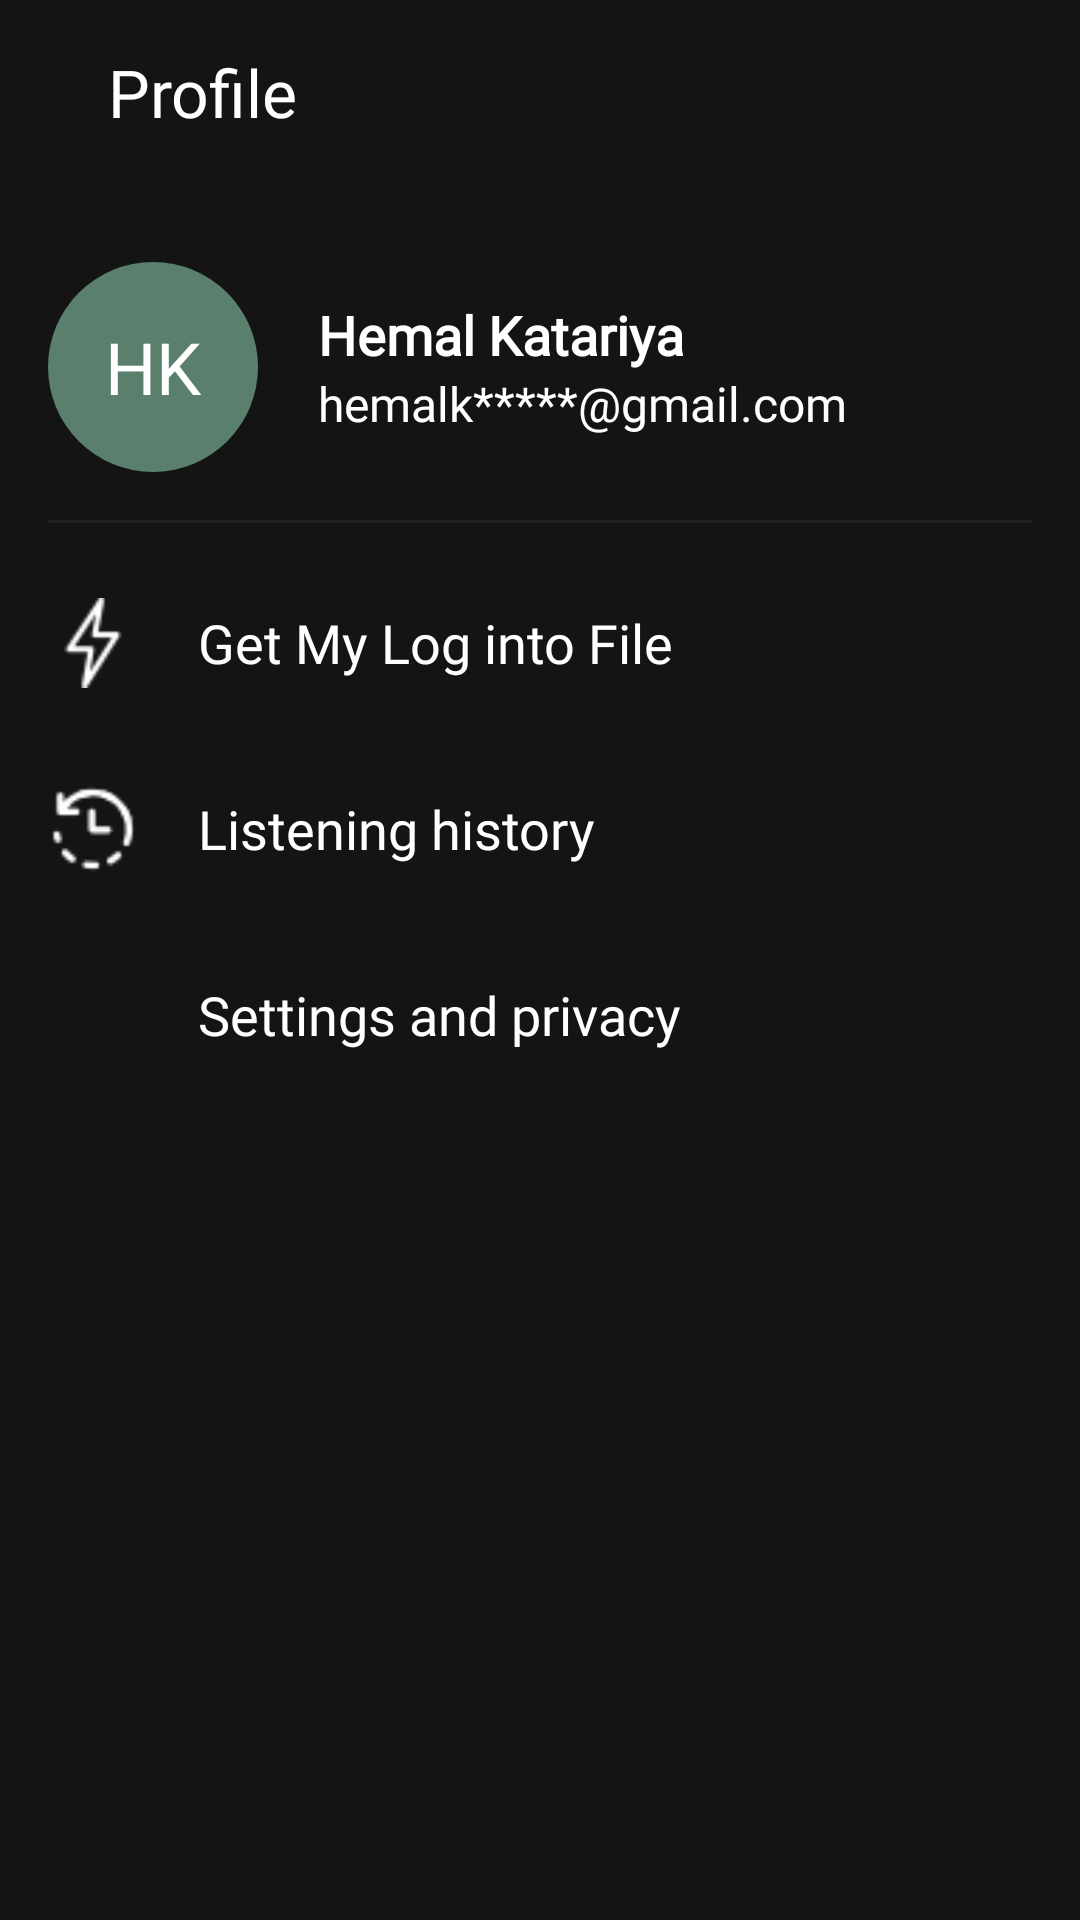

This screen was rendered from an Android layout file. Write that file and the resources it references.
<!-- AndroidManifest.xml: application theme Theme.StreamBeat -->
<!-- res/layout/fragment_profile.xml -->
<?xml version="1.0" encoding="utf-8"?>
<RelativeLayout xmlns:android="http://schemas.android.com/apk/res/android"
    xmlns:app="http://schemas.android.com/apk/res-auto"
    xmlns:tools="http://schemas.android.com/tools"
    android:layout_width="match_parent"
    android:layout_height="match_parent"
    android:background="@color/lightTheme"
    tools:context=".Fragments.ProfileFragment">

    <LinearLayout
        android:id="@+id/llMain"
        android:layout_width="match_parent"
        android:layout_height="wrap_content"
        android:layout_alignParentStart="true"
        android:layout_alignParentTop="true"
        android:layout_alignParentEnd="true"
        android:orientation="vertical">

        <LinearLayout
            android:layout_width="match_parent"
            android:layout_height="wrap_content"
            android:gravity="center"
            android:orientation="horizontal"
            android:padding="16dp">

            <TextView
                android:layout_width="match_parent"
                android:layout_height="wrap_content"
                android:fontFamily="@font/mulish_medium"
                android:paddingStart="20dp"
                android:text="Profile"
                android:textColor="@color/white"
                android:textSize="22sp" />

        </LinearLayout>

        <LinearLayout
            android:layout_width="match_parent"
            android:layout_height="wrap_content"
            android:layout_marginTop="10dp"
            android:orientation="horizontal"
            android:padding="16dp">

            <TextView
                android:id="@+id/profileInitials"
                android:layout_width="70dp"
                android:layout_height="70dp"
                android:backgroundTint="#5a7f6d"
                android:background="@drawable/circular_bg"
                android:gravity="center"
                android:textColor="@color/white"
                android:textSize="24sp"
                android:fontFamily="@font/mulish_medium"
                android:text="HK" />

            <LinearLayout
                android:layout_width="match_parent"
                android:layout_height="wrap_content"
                android:layout_gravity="center"
                android:orientation="vertical">

                <TextView
                    android:id="@+id/txtFullName"
                    android:layout_width="match_parent"
                    android:layout_height="wrap_content"
                    android:fontFamily="@font/mulish_medium"
                    android:paddingStart="20dp"
                    android:text="Hemal Katariya"
                    android:textStyle="bold"
                    android:textColor="@color/white"
                    android:textSize="18sp" />

                <TextView
                    android:id="@+id/txtEmailAddress"
                    android:layout_width="match_parent"
                    android:layout_height="wrap_content"
                    android:fontFamily="@font/mulish_light"
                    android:paddingStart="20dp"
                    android:text="hemalk*****@gmail.com"
                    android:textColor="@color/white"
                    android:textSize="16sp" />

            </LinearLayout>

        </LinearLayout>

    </LinearLayout>

    <View
        android:layout_width="match_parent"
        android:layout_height="1dp"
        android:layout_below="@id/llMain"
        android:layout_marginStart="16dp"
        android:layout_marginEnd="16dp"
        android:background="#232222" />


    <ScrollView
        android:layout_width="match_parent"
        android:layout_height="match_parent"
        android:layout_below="@id/llMain"
        android:layout_marginTop="10dp"
        android:scrollbars="none">

        <LinearLayout
            android:layout_width="match_parent"
            android:layout_height="wrap_content"
            android:orientation="vertical">

            <LinearLayout
                android:id="@+id/llWhatsNew"
                android:layout_width="match_parent"
                android:layout_height="wrap_content"
                android:gravity="center"
                android:orientation="horizontal"
                android:padding="16dp">

                <ImageView
                    android:layout_width="30dp"
                    android:layout_height="30dp"
                    android:src="@drawable/thunder"
                    app:tint="#FFFFFF" />

                <TextView
                    android:layout_width="match_parent"
                    android:layout_height="wrap_content"
                    android:fontFamily="@font/mulish_medium"
                    android:paddingStart="20dp"
                    android:text="Get My Log into File"
                    android:textColor="@color/white"
                    android:textSize="18sp" />

            </LinearLayout>

            <LinearLayout
                android:id="@+id/llListeningHistory"
                android:layout_width="match_parent"
                android:layout_height="wrap_content"
                android:gravity="center"
                android:orientation="horizontal"
                android:padding="16dp">

                <ImageView
                    android:layout_width="30dp"
                    android:layout_height="30dp"
                    android:src="@drawable/history"
                    app:tint="#FFFFFF"/>

                <TextView
                    android:layout_width="match_parent"
                    android:layout_height="wrap_content"
                    android:fontFamily="@font/mulish_medium"
                    android:paddingStart="20dp"
                    android:text="Listening history"
                    android:textColor="@color/white"
                    android:textSize="18sp" />

            </LinearLayout>

            <LinearLayout
                android:id="@+id/llSettings"
                android:layout_width="match_parent"
                android:layout_height="wrap_content"
                android:gravity="center"
                android:orientation="horizontal"
                android:padding="16dp">

                <ImageView
                    android:layout_width="30dp"
                    android:layout_height="30dp"
                    android:src="@drawable/settings"
                    app:tint="#FFFFFF" />

                <TextView
                    android:layout_width="match_parent"
                    android:layout_height="wrap_content"
                    android:fontFamily="@font/mulish_medium"
                    android:paddingStart="20dp"
                    android:text="Settings and privacy"
                    android:textColor="@color/white"
                    android:textSize="18sp" />

            </LinearLayout>

        </LinearLayout>

    </ScrollView>

</RelativeLayout>
<!-- resources referenced by this layout -->
<resources>
  <color name="lightTheme">#141414</color>
  <color name="white">#FFFFFF</color>
  <!-- drawable circular_bg (drawable) -->
  <?xml version="1.0" encoding="utf-8"?>
  <shape xmlns:android="http://schemas.android.com/apk/res/android"
      android:shape="oval" android:innerRadius="50dp">
  
      <solid android:color="#34383F"/>
      <corners android:radius="50dp"/>
  
  </shape>
  <!-- drawable history: png bitmap (drawable, 731 bytes) -->
  <!-- drawable thunder: png bitmap (drawable, 602 bytes) -->
  <style name="Theme.StreamBeat" parent="Base.Theme.StreamBeat" />
  <style name="Base.Theme.StreamBeat" parent="Theme.AppCompat.Light.DarkActionBar">
          
           <item name="colorPrimary">@color/primaryColor</item>
          <item name="android:statusBarColor">@color/lightTheme</item>
      </style>
  <color name="primaryColor">#141414</color>
</resources>
